Labelled photos from "CRC_NEW_DATASET", an image-classification folder in Aditya1Jhaveri/Colorectal-Cancer-Tissue-Classification. The possible labels are: ADI nlm, BACK nlm, DEB nlm, LYM nlm, MUC nlm, MUS nlm, NORM nlm, STR nlm, TUM nlm.

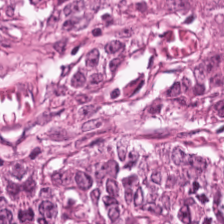
Label: TUM nlm

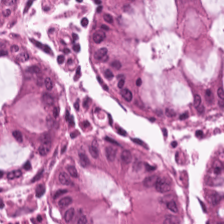
Label: NORM nlm

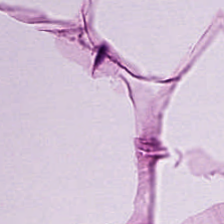
Label: ADI nlm

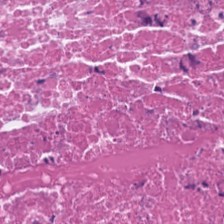
Label: DEB nlm

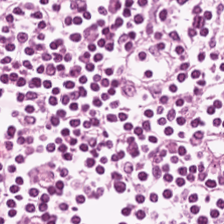
Label: LYM nlm

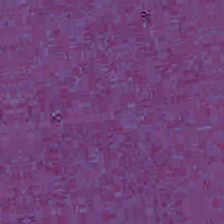
Label: BACK nlm
